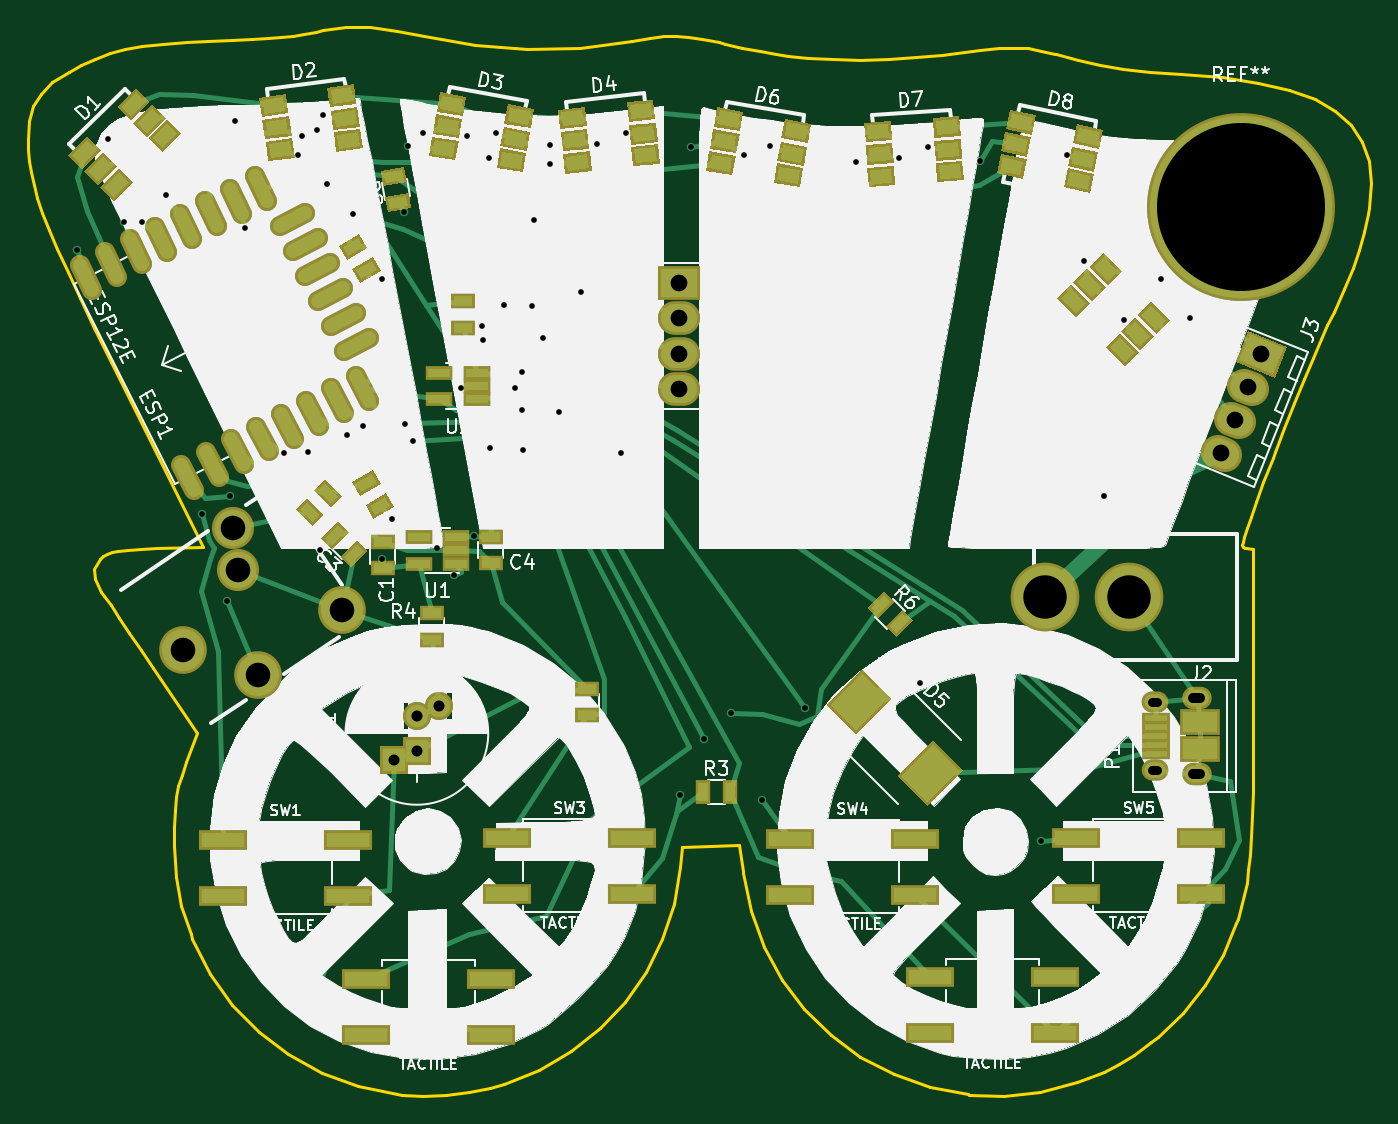
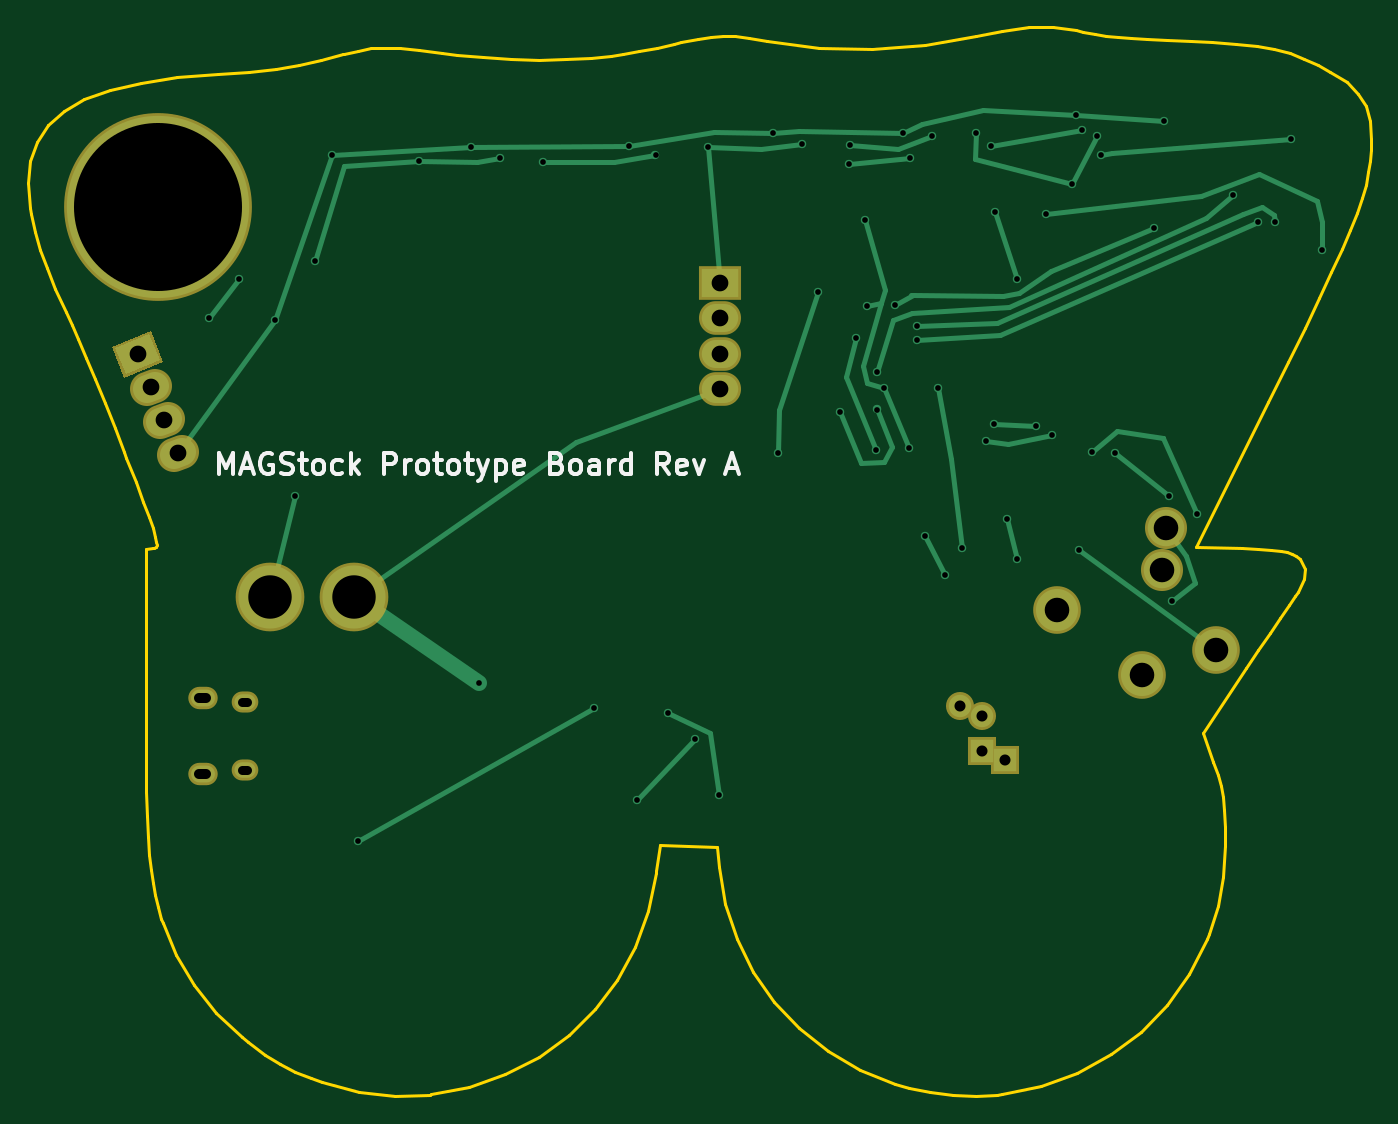
Circuit board: 9 layer files. Board 95.8 x 76.2 mm.
- bottom_copper: magstock2018A-B.Cu.gbl (8198 bytes)
- bottom_mask: magstock2018A-B.Mask.gbs (1440 bytes)
- bottom_silk: magstock2018A-B.SilkS.gbo (8867 bytes)
- outline: magstock2018A-Edge.Cuts.gm1 (10313 bytes)
- top_copper: magstock2018A-F.Cu.gtl (29148 bytes)
- top_mask: magstock2018A-F.Mask.gts (14000 bytes)
- paste: magstock2018A-F.Paste.gtp (12856 bytes)
- top_silk: magstock2018A-F.SilkS.gto (101617 bytes)
- drill: magstock2018A.drl (1869 bytes)

=== bottom_copper: magstock2018A-B.Cu.gbl (8198 bytes, source omitted) ===
=== bottom_mask: magstock2018A-B.Mask.gbs ===
G04 #@! TF.FileFunction,Soldermask,Bot*
%FSLAX46Y46*%
G04 Gerber Fmt 4.6, Leading zero omitted, Abs format (unit mm)*
G04 Created by KiCad (PCBNEW 4.0.7-e2-6376~58~ubuntu16.04.1) date Tue Mar 27 00:42:42 2018*
%MOMM*%
%LPD*%
G01*
G04 APERTURE LIST*
%ADD10C,0.100000*%
%ADD11C,3.400000*%
%ADD12C,3.000000*%
%ADD13C,2.400000*%
%ADD14R,2.000000X2.000000*%
%ADD15C,2.000000*%
%ADD16C,4.900000*%
%ADD17O,1.900000X1.500000*%
%ADD18O,2.100000X1.600000*%
%ADD19C,13.400000*%
%ADD20R,3.000000X2.400000*%
%ADD21O,3.000000X2.400000*%
G04 APERTURE END LIST*
D10*
D11*
X99198075Y-72451614D03*
D12*
X102756765Y-63778914D03*
X103105933Y-66800186D03*
D11*
X110554260Y-69616643D03*
X104533171Y-74281027D03*
D10*
G36*
X175218752Y-49705469D02*
X178000304Y-50829289D01*
X177101248Y-53054531D01*
X174319696Y-51930711D01*
X175218752Y-49705469D01*
X175218752Y-49705469D01*
G37*
D13*
X175486654Y-53847429D02*
X174930344Y-53622665D01*
X174535154Y-56202476D02*
X173978844Y-55977712D01*
X173583653Y-58557523D02*
X173027343Y-58332759D01*
D14*
X115900000Y-79680000D03*
D15*
X115900000Y-77180000D03*
D14*
X114300000Y-80350937D03*
D15*
X117500000Y-76509063D03*
D16*
X166700000Y-68700000D03*
X160700000Y-68700000D03*
D17*
X168530000Y-81020000D03*
X168530000Y-76180000D03*
D18*
X171530000Y-81330000D03*
X171530000Y-75870000D03*
D19*
X174680000Y-40850000D03*
D20*
X134615000Y-46270000D03*
D21*
X134615000Y-48810000D03*
X134615000Y-51350000D03*
X134615000Y-53890000D03*
M02*

=== bottom_silk: magstock2018A-B.SilkS.gbo (8867 bytes, source omitted) ===
=== outline: magstock2018A-Edge.Cuts.gm1 (10313 bytes, source omitted) ===
=== top_copper: magstock2018A-F.Cu.gtl (29148 bytes, source omitted) ===
=== top_mask: magstock2018A-F.Mask.gts (14000 bytes, source omitted) ===
=== paste: magstock2018A-F.Paste.gtp (12856 bytes, source omitted) ===
=== top_silk: magstock2018A-F.SilkS.gto (101617 bytes, source omitted) ===
=== drill: magstock2018A.drl ===
M48
;DRILL file {KiCad 4.0.7-e2-6376~58~ubuntu16.04.1} date Tue Mar 27 00:42:44 2018
;FORMAT={-:-/ absolute / inch / decimal}
FMAT,2
INCH,TZ
T1C0.016
T2C0.026
T3C0.028
T4C0.031
T5C0.047
T6C0.069
T7C0.122
T8C0.472
%
G90
G05
M72
T1
X3.6075Y-1.7295
X3.6945Y-1.4193
X3.7392Y-1.652
X3.7896Y-1.65
X3.8585Y-1.5768
X3.9594Y-2.4715
X4.0293Y-2.7159
X4.0382Y-2.4213
X4.052Y-1.3681
X4.0799Y-1.6679
X4.1906Y-2.2992
X4.2291Y-1.4618
X4.2398Y-1.4094
X4.2559Y-2.2961
X4.2835Y-1.3941
X4.2911Y-2.5728
X4.2996Y-1.3508
X4.3116Y-1.5451
X4.3663Y-2.2504
X4.3848Y-1.6301
X4.4112Y-2.2232
X4.4661Y-2.5992
X4.4663Y-1.8112
X4.4945Y-2.4846
X4.5264Y-1.6232
X4.5287Y-2.2201
X4.5378Y-1.4388
X4.551Y-2.2665
X4.5807Y-1.4
X4.6201Y-2.5673
X4.6665Y-2.6433
X4.6882Y-2.1175
X4.7039Y-1.4089
X4.7246Y-2.5321
X4.7449Y-1.9421
X4.7474Y-1.9831
X4.7652Y-1.4713
X4.7673Y-2.2868
X4.7854Y-1.4024
X4.8071Y-1.8833
X4.84Y-2.1167
X4.8593Y-2.0728
X4.8594Y-2.178
X4.862Y-2.2923
X4.8854Y-1.8886
X4.8917Y-1.6457
X4.9175Y-1.9783
X4.9356Y-1.4354
X4.938Y-1.4874
X4.9632Y-2.1856
X5.0236Y-1.8469
X5.0689Y-1.4311
X5.137Y-2.299
X5.1508Y-1.4024
X5.3031Y-3.2614
X5.3339Y-1.44
X5.3689Y-3.1039
X5.4461Y-3.0305
X5.4807Y-1.464
X5.5321Y-3.2744
X5.5555Y-1.4382
X5.6539Y-3.0152
X5.7961Y-1.4833
X5.9167Y-1.4705
X5.9752Y-2.9459
X6.Y-1.4402
X6.1441Y-1.4791
X6.3161Y-3.3902
X6.389Y-1.4634
X6.436Y-1.761
X6.4921Y-2.4222
X6.5488Y-1.9276
X6.652Y-1.812
X6.736Y-1.9209
T4
X4.5Y-3.1634
X4.563Y-3.0386
X4.563Y-3.137
X4.626Y-3.0122
T5
X5.2998Y-1.8217
X5.2998Y-1.9217
X5.2998Y-2.0217
X5.2998Y-2.1217
X6.8231Y-2.301
X6.8605Y-2.2083
X6.898Y-2.1156
X6.9354Y-2.0228
T6
X3.9054Y-2.8524
X4.0455Y-2.511
X4.0593Y-2.6299
X4.1155Y-2.9244
X4.3525Y-2.7408
T7
X6.3268Y-2.7047
X6.563Y-2.7047
T8
X6.8772Y-1.6083
T2
X6.6429Y-2.9992G85X6.6272Y-2.9992
G05
X6.6429Y-3.1898G85X6.6272Y-3.1898
G05
T3
X6.763Y-2.987G85X6.7433Y-2.987
G05
X6.763Y-3.202G85X6.7433Y-3.202
G05
T0
M30

